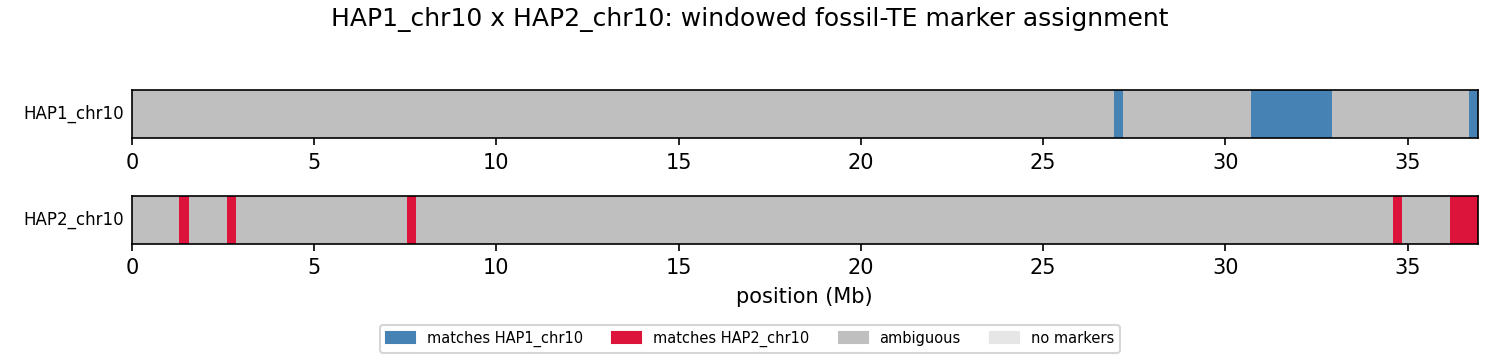

The data file committed next to this chart (first rows):
unit	win_start	win_end	a_hits	b_hits	a_frac	b_frac	assigned
HAP1_chr10	1	250000	202	172	0.1086	0.2183	ambiguous
HAP1_chr10	250001	500000	217	193	0.1167	0.2449	ambiguous
HAP1_chr10	500001	750000	213	225	0.1145	0.2855	ambiguous
HAP1_chr10	750001	1000000	152	215	0.0817	0.2728	ambiguous
HAP1_chr10	1000001	1250000	219	221	0.1177	0.2805	ambiguous
HAP1_chr10	1250001	1500000	225	202	0.1210	0.2563	ambiguous
HAP1_chr10	1500001	1750000	153	247	0.0823	0.3135	ambiguous
HAP1_chr10	1750001	2000000	168	178	0.0903	0.2259	ambiguous
HAP1_chr10	2000001	2250000	212	209	0.1140	0.2652	ambiguous
HAP1_chr10	2250001	2500000	142	205	0.0763	0.2602	ambiguous
HAP1_chr10	2500001	2750000	187	195	0.1005	0.2475	ambiguous
HAP1_chr10	2750001	3000000	126	195	0.0677	0.2475	ambiguous
HAP1_chr10	3000001	3250000	131	201	0.0704	0.2551	ambiguous
HAP1_chr10	3250001	3500000	112	219	0.0602	0.2779	ambiguous
HAP1_chr10	3500001	3750000	219	286	0.1177	0.3629	ambiguous
HAP1_chr10	3750001	4000000	238	235	0.1280	0.2982	ambiguous
HAP1_chr10	4000001	4250000	158	248	0.0849	0.3147	ambiguous
HAP1_chr10	4250001	4500000	163	221	0.0876	0.2805	ambiguous
HAP1_chr10	4500001	4750000	237	223	0.1274	0.2830	ambiguous
HAP1_chr10	4750001	5000000	276	223	0.1484	0.2830	ambiguous
HAP1_chr10	5000001	5250000	199	297	0.1070	0.3769	ambiguous
HAP1_chr10	5250001	5500000	128	189	0.0688	0.2398	ambiguous
HAP1_chr10	5500001	5750000	212	224	0.1140	0.2843	ambiguous
HAP1_chr10	5750001	6000000	215	257	0.1156	0.3261	ambiguous
HAP1_chr10	6000001	6250000	272	308	0.1462	0.3909	ambiguous
HAP1_chr10	6250001	6500000	210	276	0.1129	0.3503	ambiguous
HAP1_chr10	6500001	6750000	216	241	0.1161	0.3058	ambiguous
HAP1_chr10	6750001	7000000	219	301	0.1177	0.3820	ambiguous
HAP1_chr10	7000001	7250000	214	310	0.1151	0.3934	ambiguous
HAP1_chr10	7250001	7500000	115	165	0.0618	0.2094	ambiguous
HAP1_chr10	7500001	7750000	167	230	0.0898	0.2919	ambiguous
HAP1_chr10	7750001	8000000	232	328	0.1247	0.4162	ambiguous
HAP1_chr10	8000001	8250000	154	242	0.0828	0.3071	ambiguous
HAP1_chr10	8250001	8500000	322	311	0.1731	0.3947	ambiguous
HAP1_chr10	8500001	8750000	145	240	0.0780	0.3046	ambiguous
HAP1_chr10	8750001	9000000	223	311	0.1199	0.3947	ambiguous
HAP1_chr10	9000001	9250000	261	255	0.1403	0.3236	ambiguous
HAP1_chr10	9250001	9500000	264	261	0.1419	0.3312	ambiguous
HAP1_chr10	9500001	9750000	290	239	0.1559	0.3033	ambiguous
HAP1_chr10	9750001	10000000	197	255	0.1059	0.3236	ambiguous
HAP1_chr10	10000001	10250000	233	263	0.1253	0.3338	ambiguous
HAP1_chr10	10250001	10500000	197	206	0.1059	0.2614	ambiguous
HAP1_chr10	10500001	10750000	234	224	0.1258	0.2843	ambiguous
HAP1_chr10	10750001	11000000	202	246	0.1086	0.3122	ambiguous
HAP1_chr10	11000001	11250000	190	312	0.1022	0.3959	ambiguous
HAP1_chr10	11250001	11500000	237	222	0.1274	0.2817	ambiguous
HAP1_chr10	11500001	11750000	222	250	0.1194	0.3173	ambiguous
HAP1_chr10	11750001	12000000	203	236	0.1091	0.2995	ambiguous
HAP1_chr10	12000001	12250000	377	307	0.2027	0.3896	ambiguous
HAP1_chr10	12250001	12500000	129	219	0.0694	0.2779	ambiguous
HAP1_chr10	12500001	12750000	304	275	0.1634	0.3490	ambiguous
HAP1_chr10	12750001	13000000	239	272	0.1285	0.3452	ambiguous
HAP1_chr10	13000001	13250000	305	275	0.1640	0.3490	ambiguous
HAP1_chr10	13250001	13500000	207	276	0.1113	0.3503	ambiguous
HAP1_chr10	13500001	13750000	249	267	0.1339	0.3388	ambiguous
HAP1_chr10	13750001	14000000	245	258	0.1317	0.3274	ambiguous
HAP1_chr10	14000001	14250000	251	267	0.1349	0.3388	ambiguous
HAP1_chr10	14250001	14500000	285	256	0.1532	0.3249	ambiguous
HAP1_chr10	14500001	14750000	268	285	0.1441	0.3617	ambiguous
HAP1_chr10	14750001	15000000	218	223	0.1172	0.2830	ambiguous
... 230 more rows
